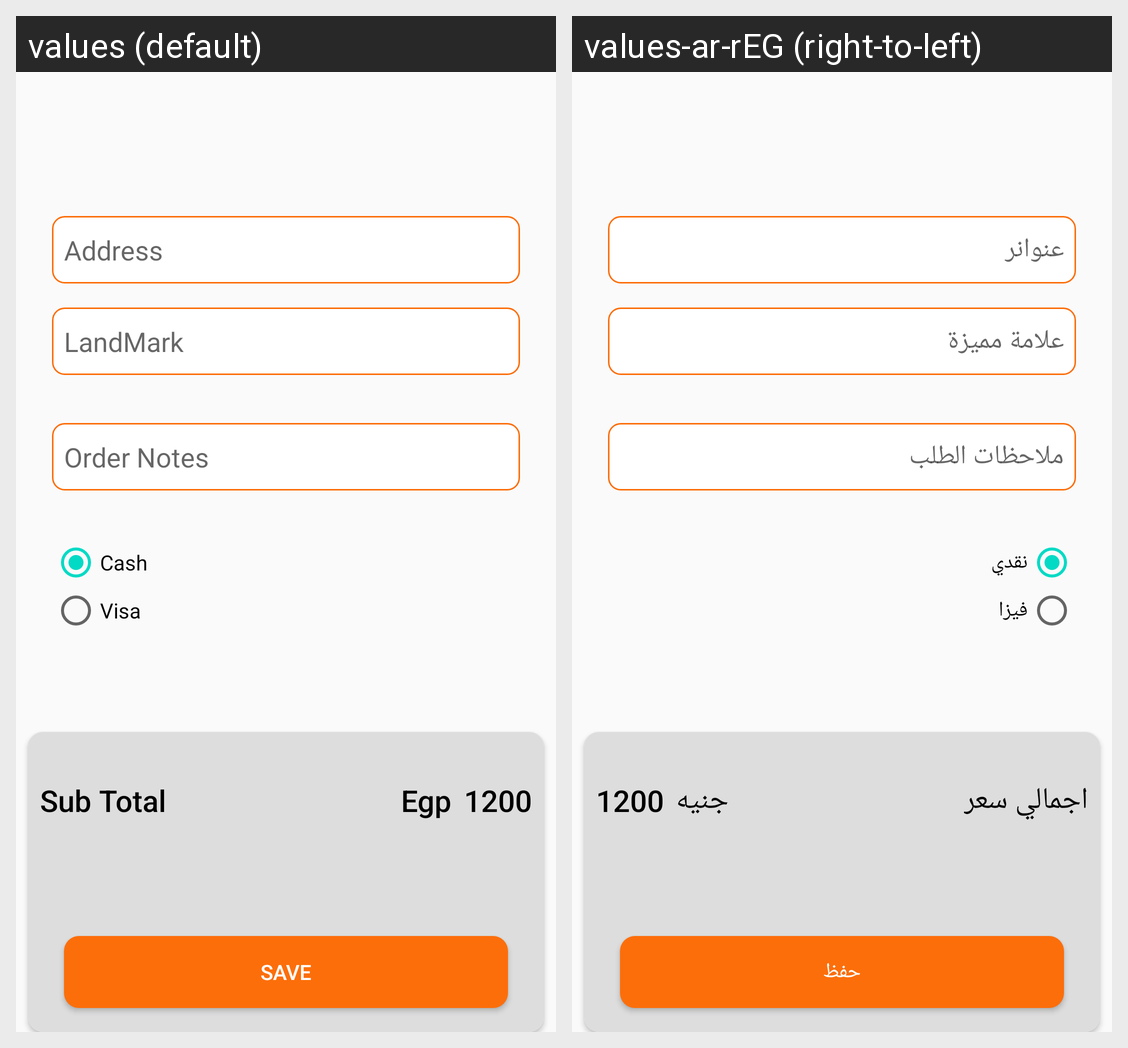

For this localized Android screen grid, give each drawn string resource with its value in every locale shown.
Android screen res/layout/fragment_payment_startegy.xml rendered under 2 locales, left to right: values (default), values-ar-rEG (right-to-left). Device: Nexus 5 (rendered at 1080×1920; each locale shown at half size, 540×960, under a caption strip naming it); theme AppTheme.
Strings drawn on this screen, with the default value and each locale's value (text and hints the layout hard-codes, and strings that could not be matched under every locale, appear in the picture but are not listed):

address
  values: Address
  values-ar-rEG: عنوانر

landmark
  values: LandMark
  values-ar-rEG: علامة مميزة

order_notes
  values: Order Notes
  values-ar-rEG: ملاحظات الطلب

cash
  values: Cash
  values-ar-rEG: نقدي

visa
  values: Visa
  values-ar-rEG: فيزا

sub_total
  values: Sub Total
  values-ar-rEG: اجمالي سعر

egp
  values: Egp
  values-ar-rEG: جنيه

save
  values: Save
  values-ar-rEG: حفظ
